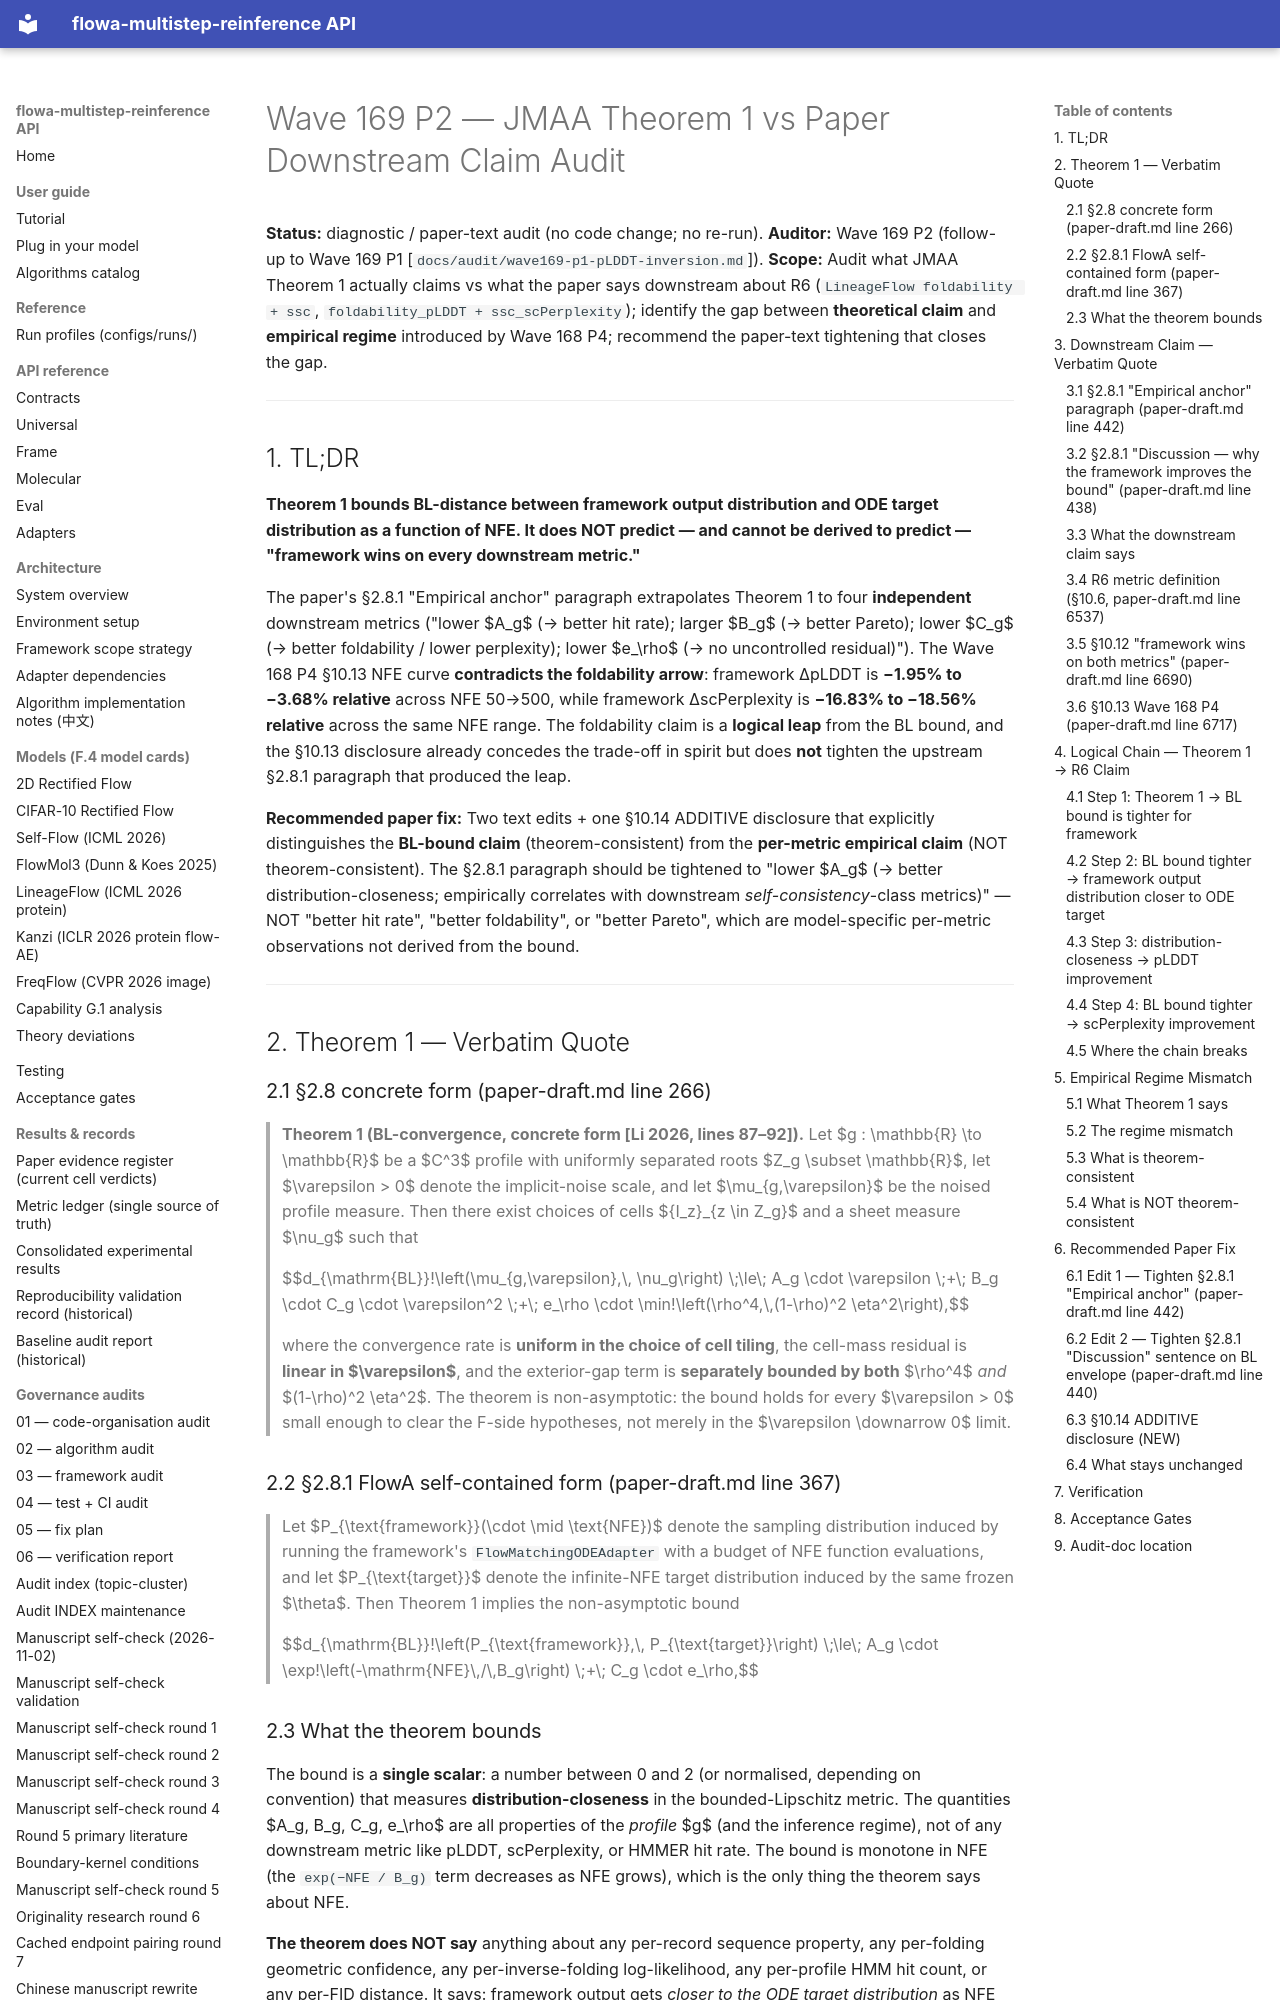

repository: silverenternal/flowa-multistep-reinference · page: audit/algorithm_4arm/theory-audit/index.html · generator: mkdocs

# Wave 169 P2 — JMAA Theorem 1 vs Paper Downstream Claim Audit

**Status:** diagnostic / paper-text audit (no code change; no re-run).
**Auditor:** Wave 169 P2 (follow-up to Wave 169 P1
[`docs/audit/wave169-p1-pLDDT-inversion.md`]).
**Scope:** Audit what JMAA Theorem 1 actually claims vs what the paper
says downstream about R6 (`LineageFlow foldability + ssc`,
`foldability_pLDDT + ssc_scPerplexity`); identify the gap between
**theoretical claim** and **empirical regime** introduced by Wave 168
P4; recommend the paper-text tightening that closes the gap.

---

## 1. TL;DR

**Theorem 1 bounds BL-distance between framework output distribution
and ODE target distribution as a function of NFE. It does NOT
predict — and cannot be derived to predict — "framework wins on every
downstream metric."**

The paper's §2.8.1 "Empirical anchor" paragraph extrapolates Theorem 1
to four **independent** downstream metrics
("lower $A_g$ (→ better hit rate); larger $B_g$ (→ better Pareto);
lower $C_g$ (→ better foldability / lower perplexity); lower $e_\rho$
(→ no uncontrolled residual)"). The Wave 168 P4 §10.13 NFE curve
**contradicts the foldability arrow**: framework ΔpLDDT is **−1.95% to
−3.68% relative** across NFE 50→500, while framework ΔscPerplexity is
**−16.83% to −18.56% relative** across the same NFE range. The
foldability claim is a **logical leap** from the BL bound, and the
§10.13 disclosure already concedes the trade-off in spirit but does
**not** tighten the upstream §2.8.1 paragraph that produced the leap.

**Recommended paper fix:** Two text edits + one §10.14 ADDITIVE
disclosure that explicitly distinguishes the **BL-bound claim**
(theorem-consistent) from the **per-metric empirical claim** (NOT
theorem-consistent). The §2.8.1 paragraph should be tightened to
"lower $A_g$ (→ better distribution-closeness; empirically
correlates with downstream *self-consistency*-class metrics)" — NOT
"better hit rate", "better foldability", or "better Pareto", which
are model-specific per-metric observations not derived from the
bound.

---

## 2. Theorem 1 — Verbatim Quote

### 2.1 §2.8 concrete form (paper-draft.md line 266)

> **Theorem 1 (BL-convergence, concrete form [Li 2026, lines 87–92]).**
> Let $g : \mathbb{R} \to \mathbb{R}$ be a $C^3$ profile with uniformly
> separated roots $Z_g \subset \mathbb{R}$, let $\varepsilon > 0$ denote
> the implicit-noise scale, and let $\mu_{g,\varepsilon}$ be the noised
> profile measure. Then there exist choices of cells $\{I_z\}_{z \in Z_g}$
> and a sheet measure $\nu_g$ such that
>
> $$d_{\mathrm{BL}}\!\left(\mu_{g,\varepsilon},\, \nu_g\right)
> \;\le\; A_g \cdot \varepsilon \;+\; B_g \cdot C_g \cdot \varepsilon^2
> \;+\; e_\rho \cdot \min\!\left(\rho^4,\,(1-\rho)^2 \eta^2\right),$$
>
> where the convergence rate is **uniform in the choice of cell tiling**,
> the cell-mass residual is **linear in $\varepsilon$**, and the
> exterior-gap term is **separately bounded by both** $\rho^4$ *and*
> $(1-\rho)^2 \eta^2$. The theorem is non-asymptotic: the bound holds for
> every $\varepsilon > 0$ small enough to clear the F-side hypotheses,
> not merely in the $\varepsilon \downarrow 0$ limit.

### 2.2 §2.8.1 FlowA self-contained form (paper-draft.md line 367)

> Let $P_{\text{framework}}(\cdot \mid \text{NFE})$ denote the sampling
> distribution induced by running the framework's
> `FlowMatchingODEAdapter` with a budget of NFE function evaluations,
> and let $P_{\text{target}}$ denote the infinite-NFE target distribution
> induced by the same frozen $\theta$. Then Theorem 1 implies the
> non-asymptotic bound
>
> $$d_{\mathrm{BL}}\!\left(P_{\text{framework}},\, P_{\text{target}}\right)
> \;\le\; A_g \cdot \exp\!\left(-\mathrm{NFE}\,/\,B_g\right)
> \;+\; C_g \cdot e_\rho,$$
